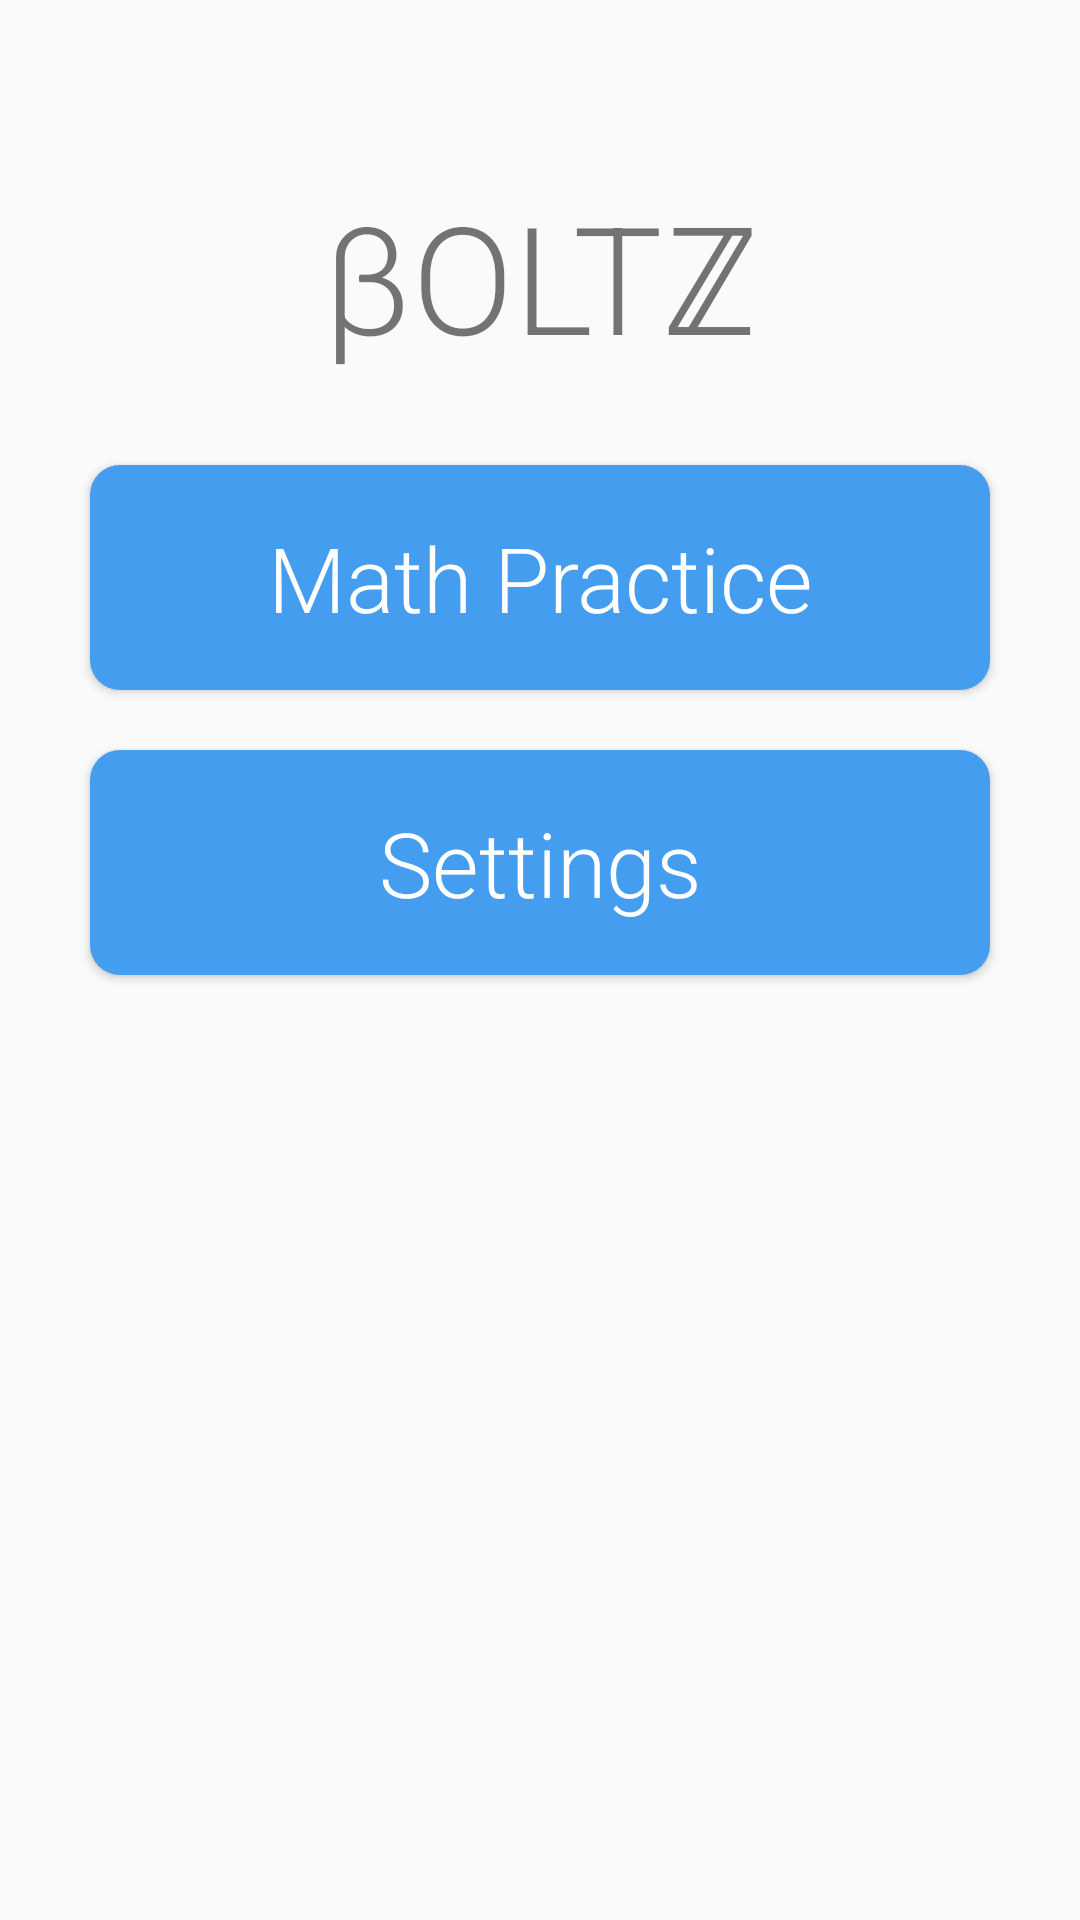

This screen was rendered from an Android layout file. Write that file and the resources it references.
<!-- AndroidManifest.xml: application theme AppTheme -->
<!-- res/layout/activity_start_screen.xml -->
<?xml version="1.0" encoding="utf-8"?>
<RelativeLayout xmlns:android="http://schemas.android.com/apk/res/android"
    xmlns:tools="http://schemas.android.com/tools"
    android:id="@+id/activity_start_screen"
    android:layout_width="match_parent"
    android:layout_height="match_parent"
    android:paddingBottom="@dimen/activity_vertical_margin"
    android:paddingLeft="@dimen/activity_horizontal_margin"
    android:paddingRight="@dimen/activity_horizontal_margin"
    android:paddingTop="@dimen/activity_vertical_margin"
    tools:context="com.example.arsalabangash.confirmat.StartScreen">



    <Button
        android:id="@+id/startGame"
        android:textAllCaps="false"
        android:text="Math Practice"
        android:fontFamily="sans-serif-light"
        android:textColor="#FFFFFFFF"
        android:textSize="30dp"
        android:layout_width="300dp"
        android:layout_height="75dp"
        android:background="@drawable/rounded_button"
        android:layout_alignParentTop="true"
        android:layout_centerHorizontal="true"
        android:layout_marginTop="155dp"
        android:onClick="startGame">
    </Button>

    <Button
        android:id="@+id/settings"
        android:textAllCaps="false"
        android:text="Settings"
        android:fontFamily="sans-serif-light"
        android:textColor="#FFFFFFFF"
        android:textSize="30dp"
        android:layout_width="300dp"
        android:layout_height="75dp"
        android:background="@drawable/rounded_button"
        android:layout_alignParentTop="true"
        android:layout_centerHorizontal="true"
        android:layout_marginTop="250dp"
        android:onClick="startSettings">
    </Button>

    <TextView
        android:text="βOLTℤ"
        android:fontFamily="sans-serif-light"
        android:textSize="50dp"
        android:layout_width="wrap_content"
        android:layout_height="wrap_content"
        android:layout_alignParentTop="true"
        android:layout_centerHorizontal="true"
        android:layout_marginLeft="89dp"
        android:layout_marginStart="89dp"
        android:layout_marginTop="58dp"
        android:id="@+id/titleText" />


</RelativeLayout>
<!-- resources referenced by this layout -->
<resources>
  <!-- drawable rounded_button (drawable) -->
  <?xml version="1.0" encoding="utf-8"?>
  <shape xmlns:android="http://schemas.android.com/apk/res/android"
      android:shape="rectangle">
  
      <corners android:radius="10dp"/>
      <solid android:color="#449DEF"/>
      <padding
          android:bottom="5dp"
          android:left="10dp"
          android:right="10dp"
          android:top="5dp"/>
  
  </shape>
  <style name="AppTheme" parent="Theme.AppCompat.Light.NoActionBar">
          
          <item name="colorPrimary">@color/colorPrimary</item>
          <item name="colorPrimaryDark">@color/colorPrimaryDark</item>
          <item name="colorAccent">@color/colorAccent</item>
          <item name="android:colorAccent" />
  
      </style>
  <color name="colorPrimary">#3F51B5</color>
  <color name="colorPrimaryDark">#303F9F</color>
  <color name="colorAccent">#449DEF</color>
</resources>
